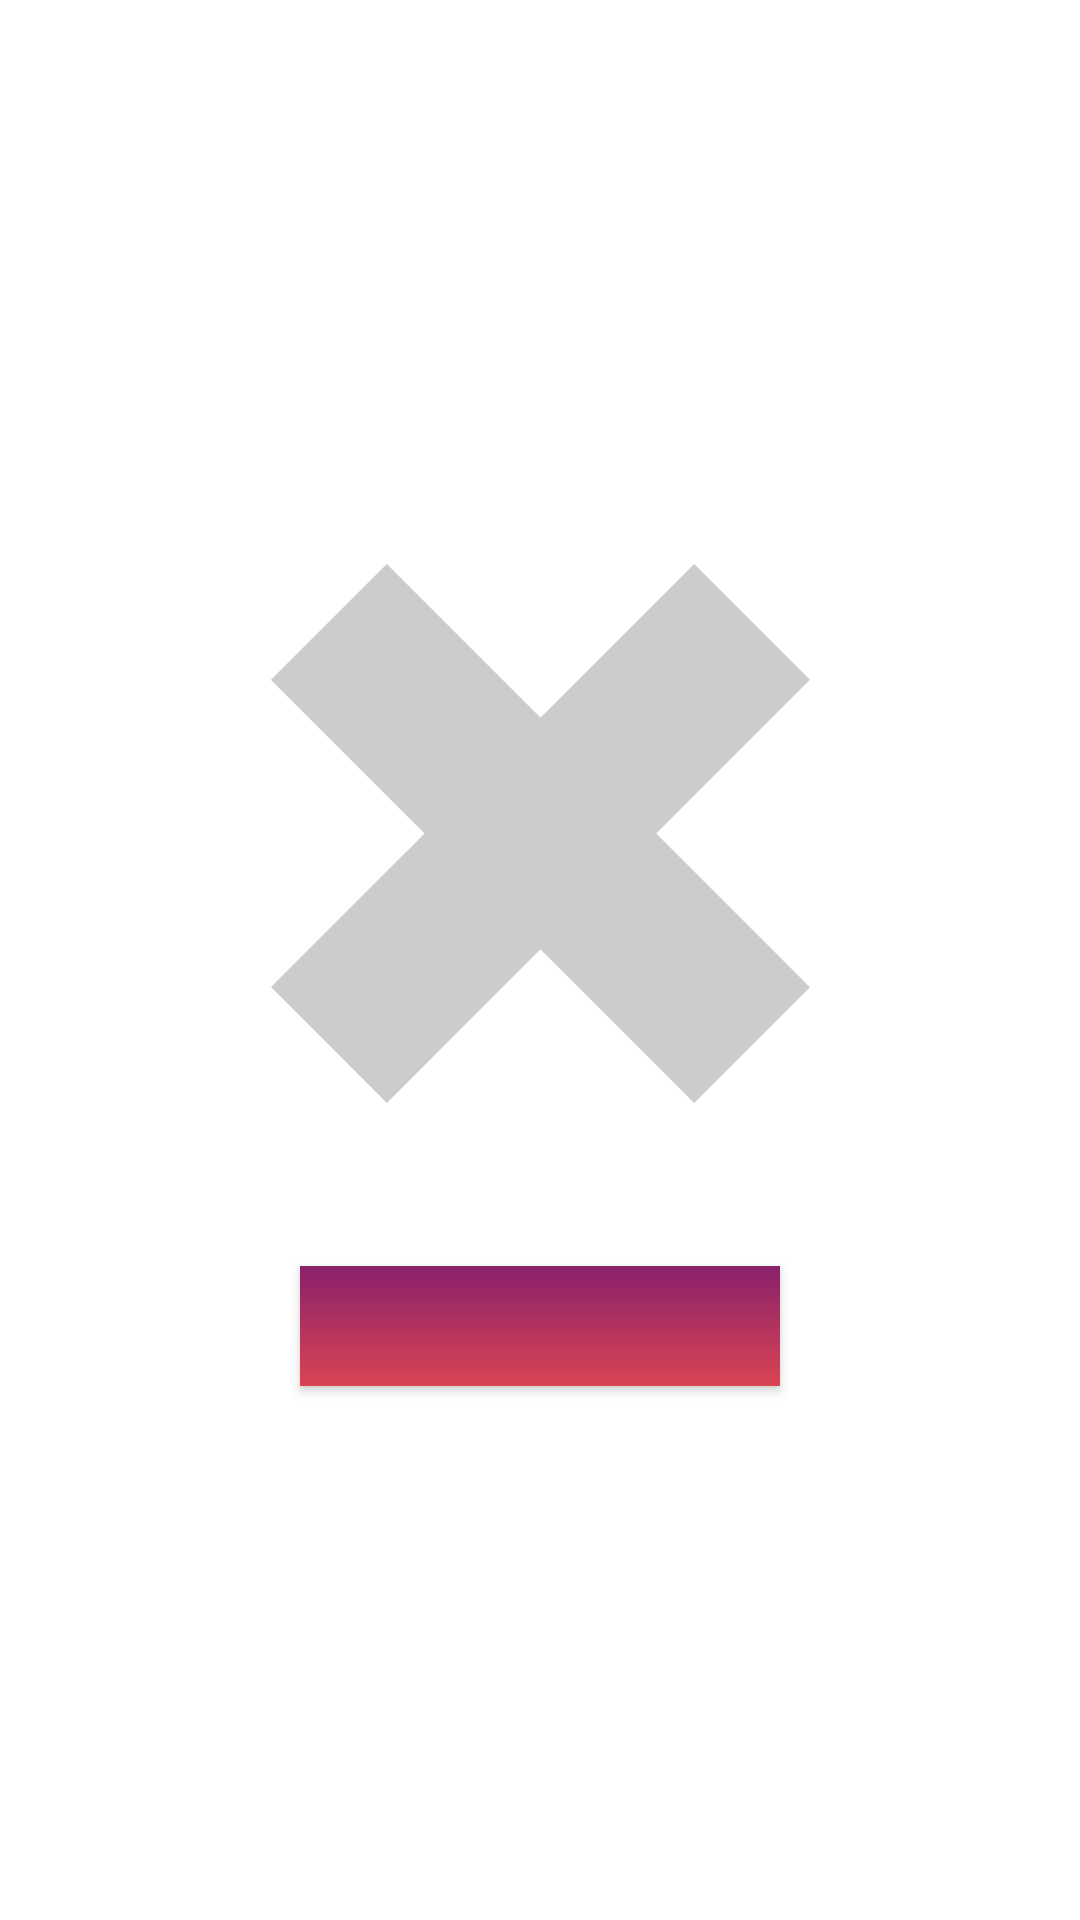

Write the Android layout XML for this screen, with the resource values it uses.
<!-- AndroidManifest.xml: fallback theme Theme.MaterialComponents.DayNight.NoActionBar -->
<!-- res/layout/verification_dialog.xml -->
<?xml version="1.0" encoding="utf-8"?>
<androidx.constraintlayout.widget.ConstraintLayout xmlns:android="http://schemas.android.com/apk/res/android"
    xmlns:app="http://schemas.android.com/apk/res-auto"
    android:layout_width="match_parent"
    android:layout_height="wrap_content">

    <LinearLayout
        android:id="@+id/verification_layout"
        android:layout_width="wrap_content"
        android:layout_height="wrap_content"
        android:background="@drawable/white_rectangle"
        android:gravity="center"
        android:orientation="vertical"
        app:layout_constraintBottom_toBottomOf="parent"
        app:layout_constraintEnd_toEndOf="parent"
        app:layout_constraintHorizontal_bias="0.5"
        app:layout_constraintStart_toStartOf="parent"
        app:layout_constraintTop_toTopOf="parent">

        <ImageView
            android:id="@+id/grey_x"
            android:layout_width="wrap_content"
            android:layout_height="wrap_content"
            android:layout_marginTop="20dp"
            android:background="@drawable/grey_x" />

        <TextView
            android:id="@+id/verification_text"
            android:layout_width="match_parent"
            android:layout_height="wrap_content"
            android:layout_marginTop="15dp"
            android:gravity="center"
            android:textColor="@color/colorBlack"
            android:textSize="18sp" />

        <Button
            android:id="@+id/verification_button"
            android:layout_width="160dp"
            android:layout_height="40dp"
            android:layout_marginTop="15dp"
            android:layout_marginBottom="10dp"
            android:background="@drawable/gradient_b"
            android:textColor="@color/colorWhite"
            android:textSize="18sp"
            android:textStyle="bold" />

    </LinearLayout>
</androidx.constraintlayout.widget.ConstraintLayout>
<!-- resources referenced by this layout -->
<resources>
  <color name="colorBlack">#000000</color>
  <color name="colorWhite">#FFFFFF</color>
  <!-- drawable gradient_b (drawable) -->
  <shape xmlns:android="http://schemas.android.com/apk/res/android"
      android:shape="rectangle">
      <corners android:radius="0dp" />
      <gradient
          android:angle="90"
          android:endColor="@color/colorB_end"
          android:startColor="@color/colorB_start" />
  </shape>
  <!-- drawable grey_x (drawable) -->
  <vector xmlns:android="http://schemas.android.com/apk/res/android"
      android:width="179.6dp"
      android:height="179.6dp"
      android:viewportWidth="179.6"
      android:viewportHeight="179.6">
    <path
        android:pathData="M-0.009,38.609l38.608,-38.608l140.99,140.99l-38.608,38.608z"
        android:fillColor="#ccc"/>
    <path
        android:pathData="M140.991,-0.009l38.608,38.608l-140.99,140.99l-38.608,-38.608z"
        android:fillColor="#ccc"/>
  </vector>
  <!-- drawable white_rectangle (drawable) -->
  <?xml version="1.0" encoding="utf-8"?>
  <shape xmlns:android="http://schemas.android.com/apk/res/android">
  
      <solid android:color="@color/colorWhite" />
  
      <stroke
          android:width="1dp"
          android:color="@color/colorWhite" />
  </shape>
  <color name="colorB_end">#89216B</color>
  <color name="colorB_start">#DA4453</color>
</resources>
